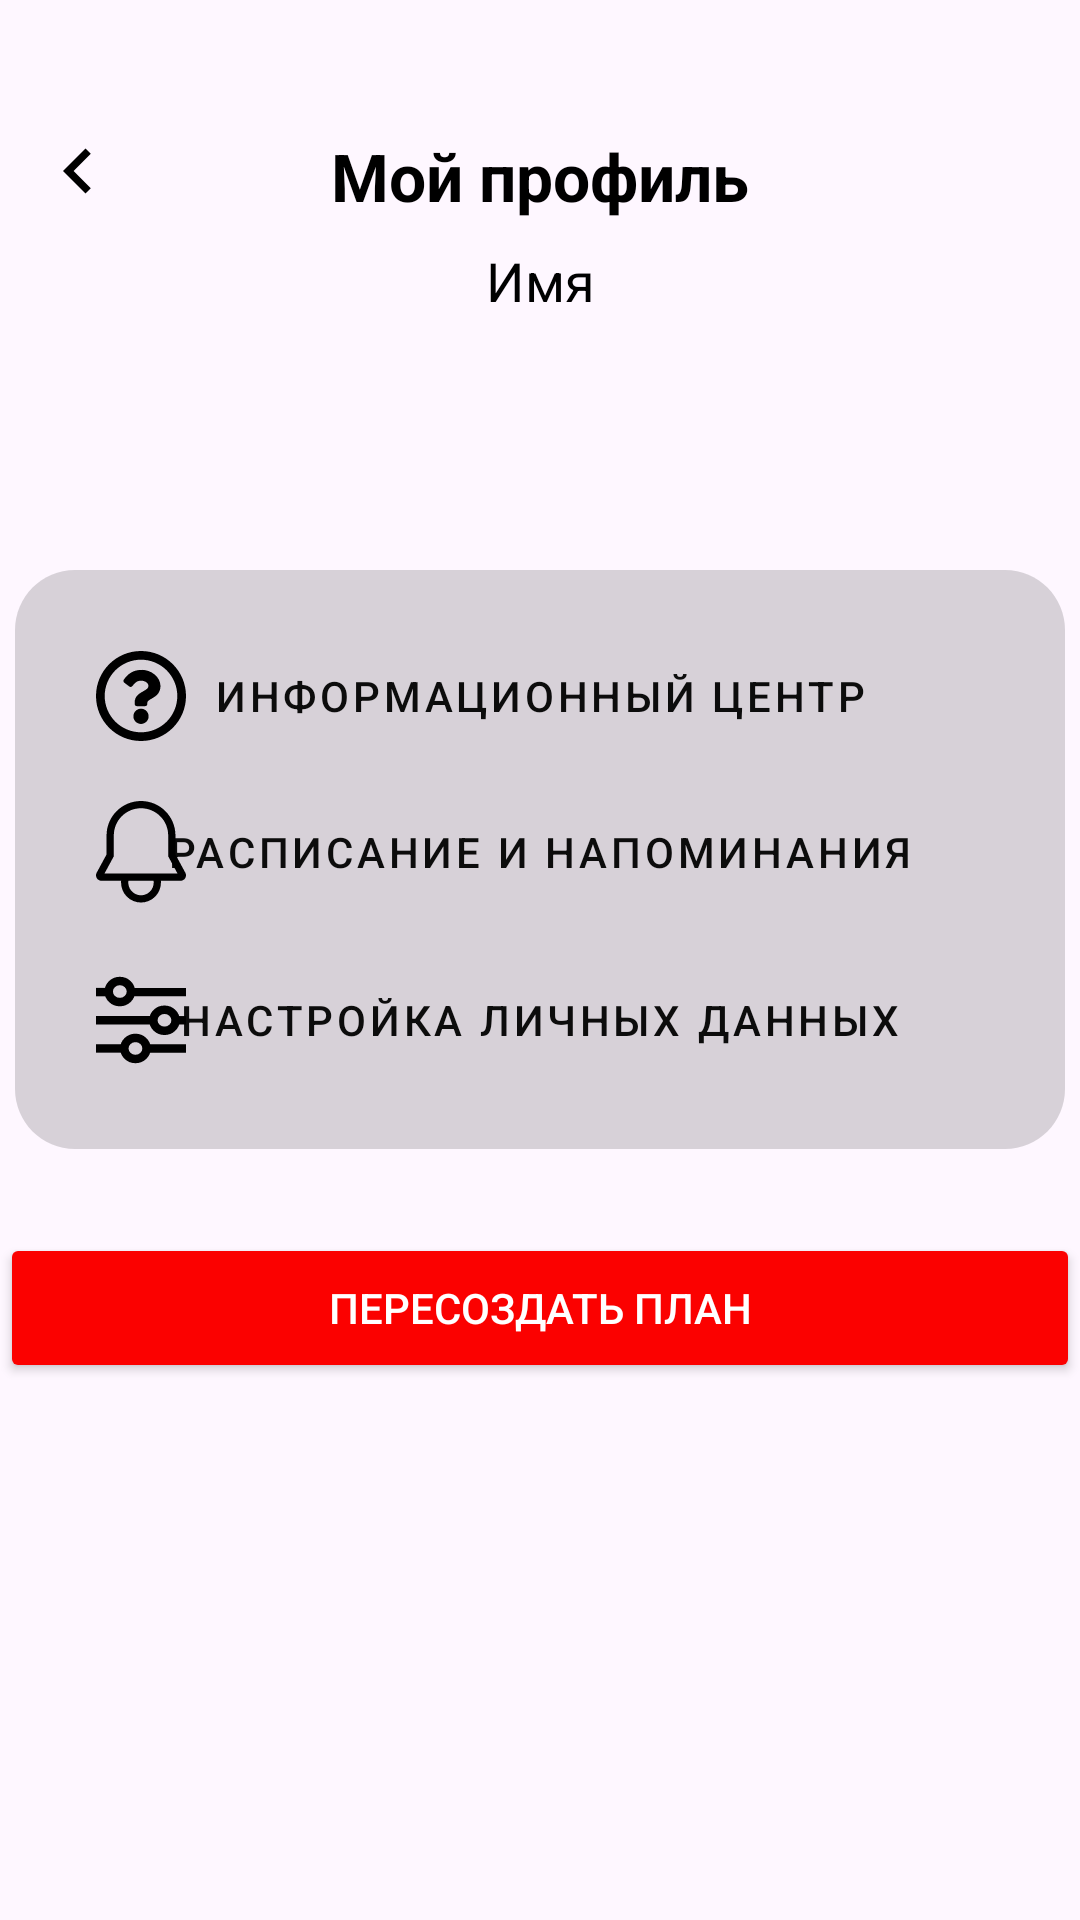

Reconstruct the res/layout file that produces this screen, plus the resources it refers to.
<!-- AndroidManifest.xml: application theme Theme.SportApp -->
<!-- res/layout/fragment_profile.xml -->
<?xml version="1.0" encoding="utf-8"?>
<androidx.constraintlayout.widget.ConstraintLayout xmlns:android="http://schemas.android.com/apk/res/android"
    xmlns:app="http://schemas.android.com/apk/res-auto"
    android:layout_width="match_parent"
    android:layout_height="match_parent">

    <Button
        android:id="@+id/ReorganizationPlan"
        android:layout_width="360dp"
        android:layout_height="50dp"
        android:layout_marginTop="28dp"
        android:backgroundTint="@color/ic_launcher_background"
        android:text="Пересоздать план"
        android:textColor="@android:color/white"
        app:layout_constraintEnd_toEndOf="parent"
        app:layout_constraintHorizontal_bias="0.38"
        app:layout_constraintStart_toStartOf="parent"
        app:layout_constraintTop_toBottomOf="@+id/imageView2" />

    <ImageButton
        android:id="@+id/imageButtonBack"
        android:layout_width="52dp"
        android:layout_height="50dp"
        android:layout_marginTop="32dp"
        android:background="@null"
        android:contentDescription="Нажмите, если хотите вернуться на предыдущий экран"
        app:layout_constraintStart_toStartOf="parent"
        app:layout_constraintTop_toTopOf="parent"
        app:srcCompat="@drawable/baseline_keyboard_arrow_left_24" />


    <TextView
        android:id="@+id/textView22"
        android:layout_width="wrap_content"
        android:layout_height="wrap_content"
        android:layout_marginTop="44dp"
        android:text="Мой профиль"
        android:textColor="@android:color/black"
        android:textSize="22sp"
        android:textStyle="bold"
        app:layout_constraintEnd_toEndOf="parent"
        app:layout_constraintStart_toStartOf="parent"
        app:layout_constraintTop_toTopOf="parent" />

    <TextView
        android:id="@+id/textViewUserName"
        android:layout_width="wrap_content"
        android:layout_height="wrap_content"
        android:layout_marginTop="8dp"
        android:text="Имя"
        android:textColor="@color/black"
        android:textSize="18sp"
        app:layout_constraintEnd_toEndOf="parent"
        app:layout_constraintStart_toStartOf="parent"
        app:layout_constraintTop_toBottomOf="@+id/textView22" />


    <Button
        android:id="@+id/infoButton"
        style="@style/Widget.MaterialComponents.Button.TextButton"
        android:layout_width="match_parent"
        android:layout_height="wrap_content"
        android:layout_marginTop="208dp"
        android:text="Информационный центр"
        android:textColor="@android:color/black"
        app:layout_constraintEnd_toEndOf="parent"
        app:layout_constraintHorizontal_bias="0.0"
        app:layout_constraintStart_toStartOf="parent"
        app:layout_constraintTop_toTopOf="parent" />

    <Button
        android:id="@+id/scheduleButton"
        style="@style/Widget.MaterialComponents.Button.TextButton"
        android:layout_width="match_parent"
        android:layout_height="wrap_content"
        android:layout_marginTop="4dp"
        android:text="Расписание и напоминания"
        android:textColor="@android:color/black"
        app:layout_constraintEnd_toEndOf="parent"
        app:layout_constraintHorizontal_bias="0.0"
        app:layout_constraintStart_toStartOf="parent"
        app:layout_constraintTop_toBottomOf="@+id/infoButton" />

    <Button
        android:id="@+id/settingsButton"
        style="@style/Widget.MaterialComponents.Button.TextButton"
        android:layout_width="match_parent"
        android:layout_height="wrap_content"
        android:layout_marginTop="8dp"
        android:text="Настройка личных данных"
        android:textColor="@android:color/black"
        app:layout_constraintEnd_toEndOf="parent"
        app:layout_constraintHorizontal_bias="0.0"
        app:layout_constraintStart_toStartOf="parent"
        app:layout_constraintTop_toBottomOf="@+id/scheduleButton" />

    <ImageView
        android:id="@+id/imageView2"
        android:layout_width="wrap_content"
        android:layout_height="wrap_content"
        android:layout_marginTop="190dp"
        app:layout_constraintEnd_toEndOf="parent"
        app:layout_constraintHorizontal_bias="0.488"
        app:layout_constraintStart_toStartOf="parent"
        app:layout_constraintTop_toTopOf="parent"
        app:srcCompat="@drawable/gray_fon" />

    <ImageView
        android:id="@+id/imageView3"
        android:layout_width="wrap_content"
        android:layout_height="wrap_content"
        android:layout_marginStart="32dp"
        app:layout_constraintBottom_toBottomOf="@+id/infoButton"
        app:layout_constraintStart_toStartOf="@+id/infoButton"
        app:layout_constraintTop_toTopOf="@+id/infoButton"
        app:srcCompat="@drawable/info" />

    <ImageView
        android:id="@+id/imageView5"
        android:layout_width="wrap_content"
        android:layout_height="wrap_content"
        android:layout_marginStart="32dp"
        app:layout_constraintBottom_toBottomOf="@+id/scheduleButton"
        app:layout_constraintStart_toStartOf="parent"
        app:layout_constraintTop_toTopOf="@+id/scheduleButton"
        app:srcCompat="@drawable/bell" />

    <ImageView
        android:id="@+id/imageView6"
        android:layout_width="wrap_content"
        android:layout_height="wrap_content"
        android:layout_marginStart="32dp"
        app:layout_constraintBottom_toBottomOf="@+id/settingsButton"
        app:layout_constraintStart_toStartOf="@+id/settingsButton"
        app:layout_constraintTop_toTopOf="@+id/settingsButton"
        app:srcCompat="@drawable/settings" />

</androidx.constraintlayout.widget.ConstraintLayout>
<!-- resources referenced by this layout -->
<resources>
  <color name="black">#FF000000</color>
  <color name="ic_launcher_background">#FB0100</color>
  <!-- drawable baseline_keyboard_arrow_left_24 (drawable) -->
  <vector xmlns:android="http://schemas.android.com/apk/res/android"
      android:width="30dp"
      android:height="30dp"
      android:autoMirrored="true"
      android:tint="#000000"
      android:viewportWidth="24"
      android:viewportHeight="24">
  
      <path
          android:fillColor="@android:color/white"
          android:pathData="M15.41,16.59L10.83,12l4.58,-4.59L14,6l-6,6 6,6 1.41,-1.41z" />
  
  </vector>
  <!-- drawable bell (drawable) -->
  <vector xmlns:android="http://schemas.android.com/apk/res/android"
      android:width="30dp"
      android:height="34dp"
      android:viewportWidth="30"
      android:viewportHeight="34">
      <path
          android:fillColor="#000000"
          android:pathData="M29.781,23.914L26.483,17.824V11.482C26.483,5.151 21.332,0 15,0C8.669,0 3.518,5.151 3.518,11.482V17.824L0.219,23.914C0.069,24.19 -0.006,24.5 0,24.814C0.007,25.128 0.095,25.435 0.255,25.705C0.416,25.975 0.644,26.199 0.917,26.354C1.19,26.509 1.499,26.59 1.813,26.59H8.38C8.362,26.79 8.352,26.991 8.352,27.195C8.352,28.958 9.053,30.649 10.3,31.896C11.546,33.142 13.237,33.842 15,33.842C16.763,33.842 18.454,33.142 19.701,31.896C20.947,30.649 21.648,28.958 21.648,27.195C21.648,26.991 21.638,26.79 21.62,26.59H28.187C28.501,26.59 28.81,26.509 29.083,26.354C29.356,26.198 29.584,25.975 29.745,25.705C29.905,25.435 29.993,25.128 30,24.814C30.006,24.5 29.931,24.19 29.781,23.914H29.781ZM19.23,27.195C19.231,27.776 19.112,28.351 18.88,28.885C18.648,29.418 18.309,29.897 17.884,30.294C17.458,30.69 16.956,30.994 16.408,31.188C15.859,31.381 15.277,31.459 14.697,31.418C14.117,31.376 13.552,31.215 13.037,30.946C12.522,30.676 12.068,30.303 11.704,29.85C11.34,29.397 11.073,28.874 10.919,28.313C10.766,27.752 10.73,27.166 10.814,26.59H19.187C19.216,26.791 19.23,26.993 19.23,27.195ZM2.828,24.173L5.935,18.436V11.482C5.935,9.078 6.89,6.772 8.59,5.072C10.29,3.372 12.596,2.417 15,2.417C17.404,2.417 19.71,3.372 21.41,5.072C23.11,6.772 24.065,9.078 24.065,11.482V18.436L27.173,24.173H2.828Z" />
  </vector>
  <!-- drawable gray_fon (drawable) -->
  <vector xmlns:android="http://schemas.android.com/apk/res/android"
      android:width="350dp"
      android:height="193dp"
      android:viewportWidth="350"
      android:viewportHeight="193">
      <path
          android:fillAlpha="0.2"
          android:fillColor="#3E3E3E"
          android:pathData="M330,0H20C8.95,0 0,8.95 0,20V173C0,184.05 8.95,193 20,193H330C341.05,193 350,184.05 350,173V20C350,8.95 341.05,0 330,0Z" />
  </vector>
  <!-- drawable info (drawable) -->
  <vector xmlns:android="http://schemas.android.com/apk/res/android"
      android:width="30dp"
      android:height="30dp"
      android:viewportWidth="30"
      android:viewportHeight="30">
      <path
          android:fillColor="#000000"
          android:pathData="M15,0C6.716,0 0,6.719 0,15C0,23.286 6.716,30 15,30C23.284,30 30,23.286 30,15C30,6.719 23.284,0 15,0ZM15,27.097C8.315,27.097 2.903,21.688 2.903,15C2.903,8.317 8.315,2.903 15,2.903C21.683,2.903 27.097,8.315 27.097,15C27.097,21.685 21.688,27.097 15,27.097ZM21.486,11.661C21.486,15.717 17.106,15.779 17.106,17.278V17.661C17.106,18.062 16.781,18.387 16.38,18.387H13.62C13.219,18.387 12.894,18.062 12.894,17.661V17.138C12.894,14.976 14.533,14.111 15.771,13.417C16.834,12.821 17.485,12.416 17.485,11.628C17.485,10.585 16.154,9.892 15.078,9.892C13.676,9.892 13.028,10.556 12.118,11.705C11.873,12.015 11.425,12.072 11.11,11.833L9.427,10.557C9.118,10.323 9.049,9.888 9.267,9.568C10.696,7.469 12.517,6.29 15.35,6.29C18.318,6.29 21.486,8.607 21.486,11.661ZM17.54,21.774C17.54,23.175 16.401,24.315 15,24.315C13.599,24.315 12.46,23.175 12.46,21.774C12.46,20.373 13.599,19.234 15,19.234C16.401,19.234 17.54,20.373 17.54,21.774Z" />
  </vector>
  <style name="Theme.SportApp" parent="Base.Theme.SportApp" />
  <style name="Base.Theme.SportApp" parent="Theme.Material3.DayNight.NoActionBar">
          
          
      </style>
</resources>
